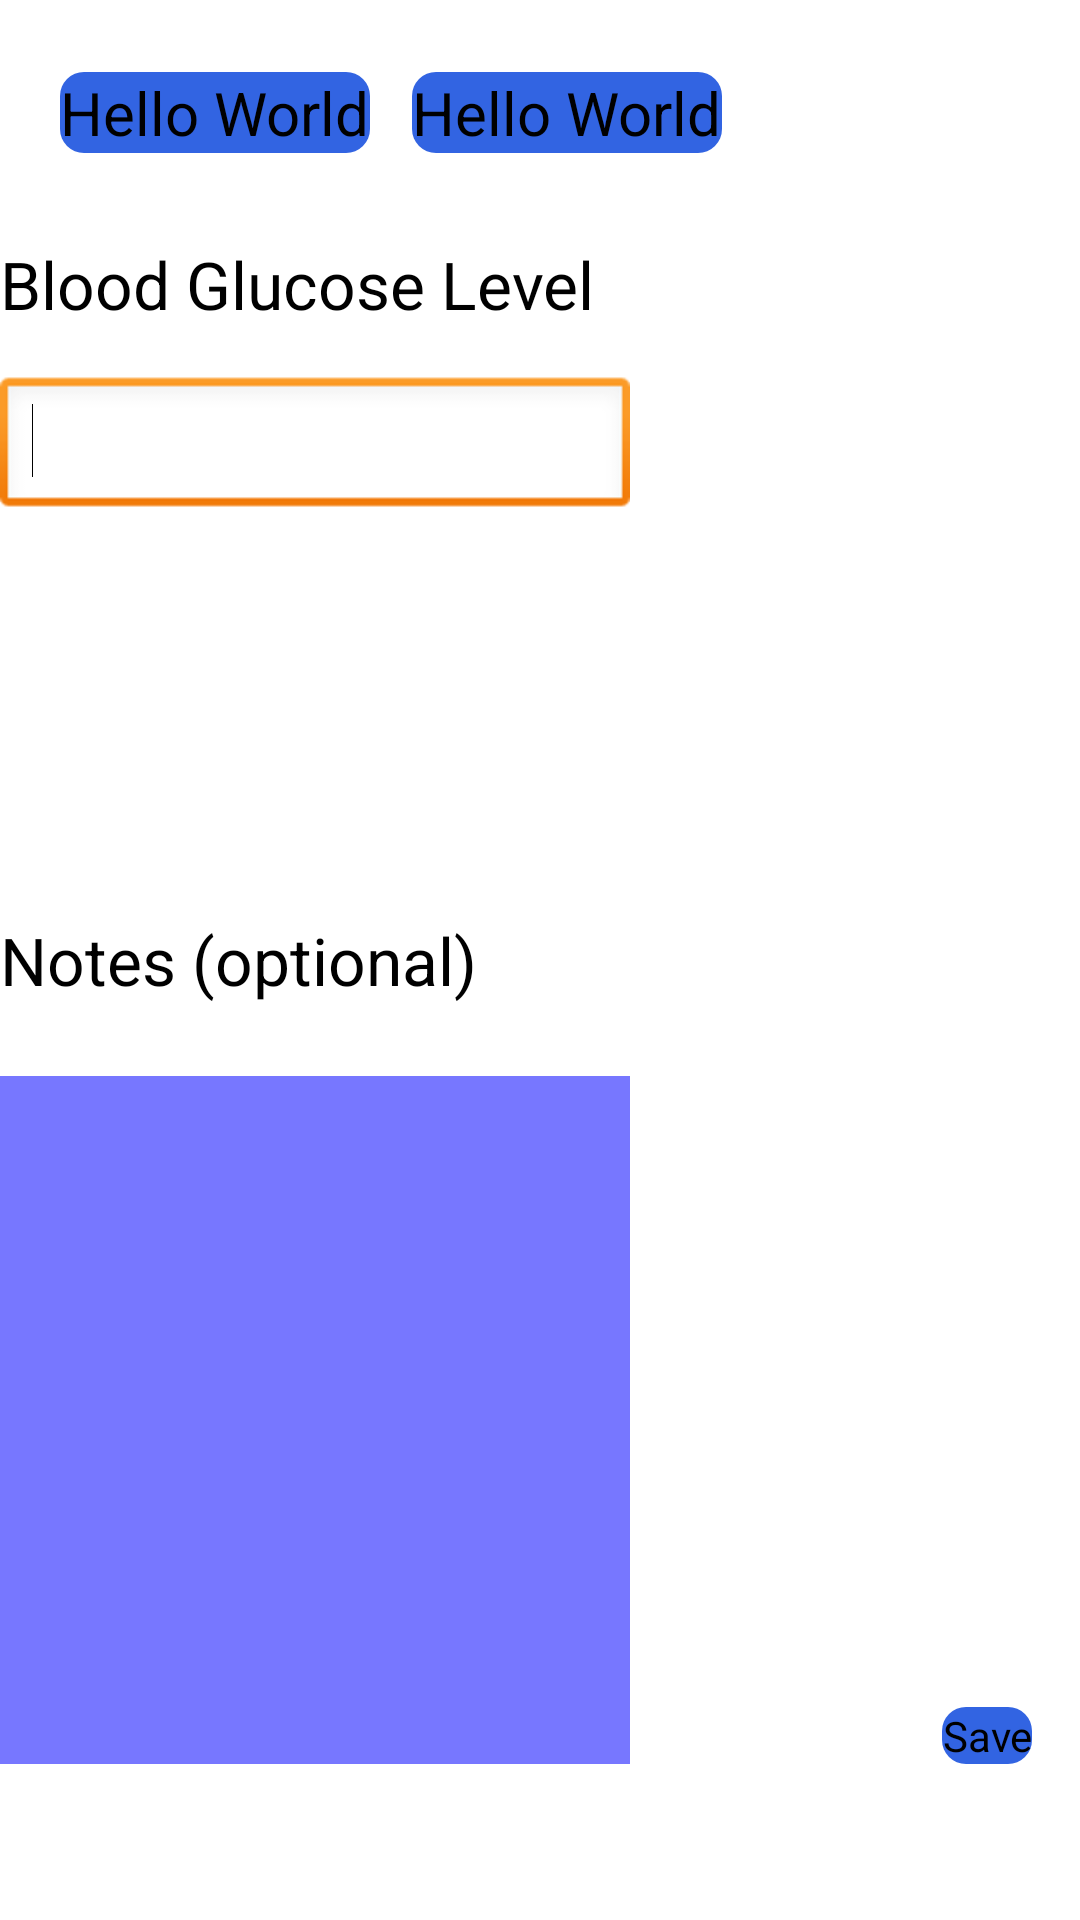

The Android layout XML behind this screen, and the referenced resources:
<!-- AndroidManifest.xml: application theme AppTheme -->
<!-- res/layout/activity_main.xml -->
<RelativeLayout xmlns:android="http://schemas.android.com/apk/res/android"
    xmlns:tools="http://schemas.android.com/tools"
    android:id="@+id/main"
    android:layout_width="match_parent"
    android:layout_height="match_parent" >

    <TextView
        android:id="@+id/datetxt"
        android:layout_width="wrap_content"
        android:layout_height="wrap_content"
        android:layout_alignParentLeft="true"
        android:layout_alignParentTop="true"
        android:layout_marginLeft="20sp"
        android:layout_marginTop="24sp"
        android:background="@drawable/clickable_shape"
        android:clickable="true"
        android:focusable="true"
        android:focusableInTouchMode="true"
        android:text="Hello World"
        android:textAppearance="?android:attr/textAppearanceMedium"
        android:textSize="20sp" />

    <Button
        android:id="@+id/savebtn"
        style="?android:attr/buttonStyleSmall"
        android:layout_width="wrap_content"
        android:layout_height="wrap_content"
        android:layout_alignParentBottom="true"
        android:layout_alignParentRight="true"
        android:layout_marginBottom="52sp"
        android:layout_marginRight="16sp"
        android:background="@drawable/clickable_shape"
        android:text="@string/save" />

    <TextView
        android:id="@+id/glucoseText"
        android:layout_width="wrap_content"
        android:layout_height="wrap_content"
        android:layout_alignParentLeft="true"
        android:layout_below="@+id/datetxt"
        android:layout_marginTop="29sp"
        android:text="@string/blood_sugar"
        android:textAppearance="?android:attr/textAppearanceLarge" />

    <EditText
        android:id="@+id/glucoseLvl"
        android:layout_width="wrap_content"
        android:layout_height="wrap_content"
        android:layout_alignParentLeft="true"
        android:layout_below="@+id/glucoseText"
        android:layout_marginTop="16sp"
        android:ems="10"
        android:inputType="number" >

        <requestFocus />
    </EditText>

    <TextView
        android:id="@+id/hourtxt"
        android:layout_width="wrap_content"
        android:layout_height="wrap_content"
        android:layout_alignBaseline="@+id/datetxt"
        android:layout_alignBottom="@+id/datetxt"
        android:layout_marginLeft="14sp"
        android:layout_toRightOf="@+id/datetxt"
        android:background="@drawable/clickable_shape"
        android:clickable="true"
        android:focusable="true"
        android:focusableInTouchMode="true"
        android:text="Hello World"
        android:textAppearance="?android:attr/textAppearanceMedium"
        android:textSize="20sp" />

    <TextView
        android:id="@+id/notesLbl"
        android:layout_width="wrap_content"
        android:layout_height="wrap_content"
        android:layout_alignParentLeft="true"
        android:layout_centerVertical="true"
        android:text="@string/notes_str"
        android:textAppearance="?android:attr/textAppearanceLarge" />

    <EditText
        android:id="@+id/notesTxt"
        android:layout_width="wrap_content"
        android:layout_height="wrap_content"
        android:layout_alignBottom="@+id/savebtn"
        android:layout_alignParentLeft="true"
        android:layout_alignRight="@+id/glucoseLvl"
        android:layout_below="@+id/notesLbl"
        android:layout_marginTop="24dp"
        android:background="#880000ff"
        android:inputType="textMultiLine" />

</RelativeLayout>
<!-- resources referenced by this layout -->
<resources>
  <!-- drawable clickable_shape (drawable) -->
  <?xml version="1.0" encoding="utf-8"?>
  
  <shape	xmlns:android="http://schemas.android.com/apk/res/android"
  	android:shape="rectangle">
  	<solid	android:color="#3264E2"/>
      
      <corners	android:bottomLeftRadius="8dip"
  				android:topRightRadius="8dip"
  				android:topLeftRadius="8dip"
  				android:bottomRightRadius="8dip"/>
  </shape>
  <string name="blood_sugar">Blood Glucose Level</string>
  <string name="notes_str">Notes (optional)</string>
  <string name="save">Save</string>
  <style name="AppTheme" parent="android:Theme.Light" />
</resources>
